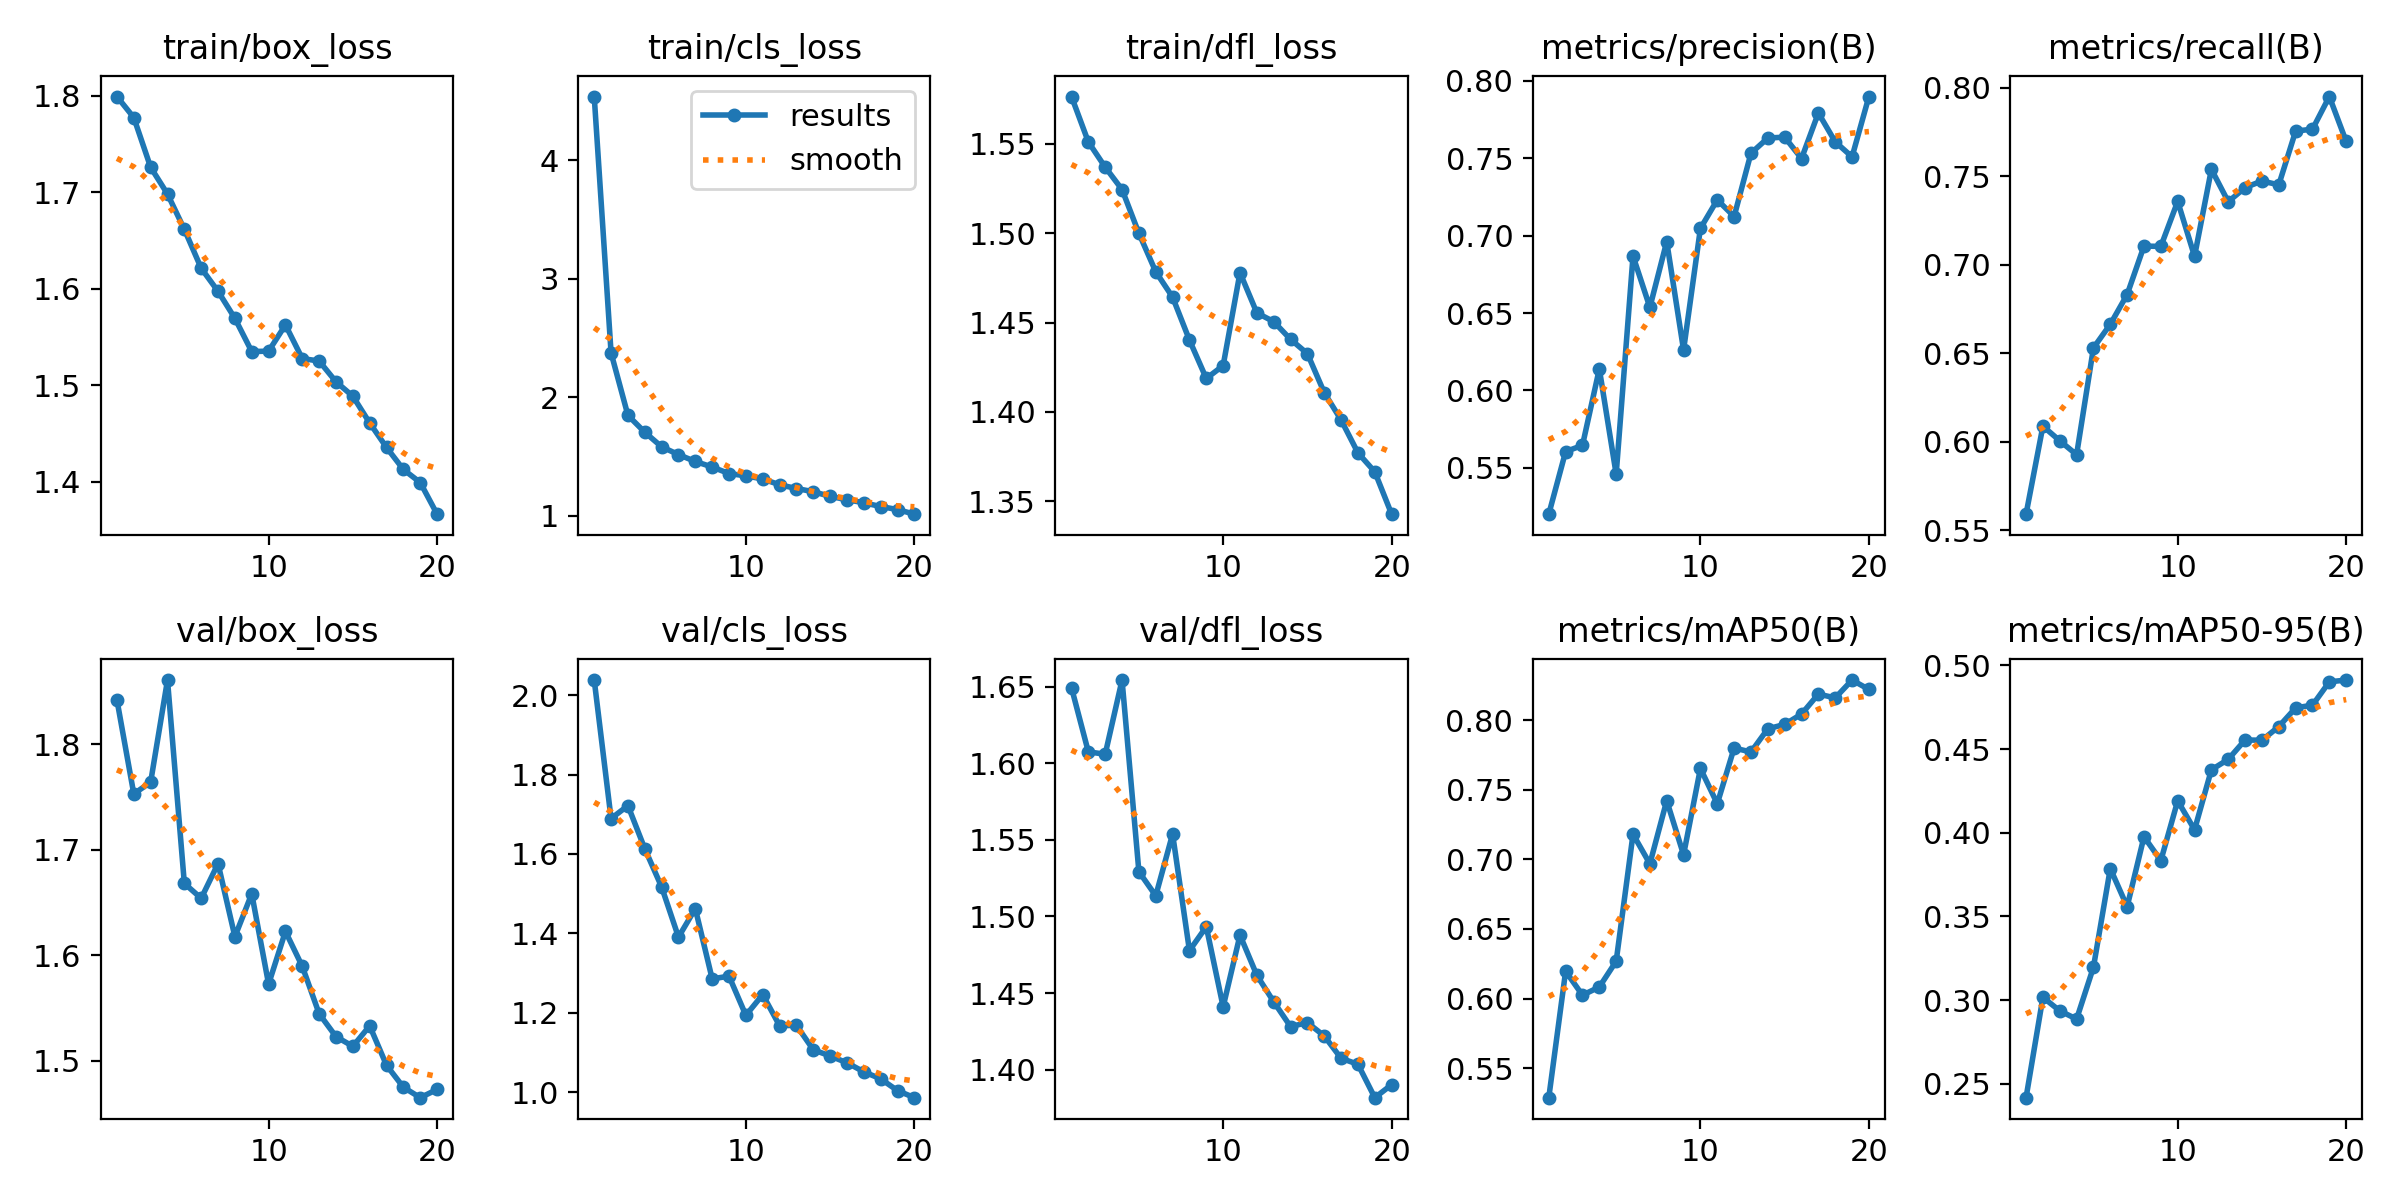

Values plotted in this chart, from the file beside it:
epoch, train/box_loss, train/cls_loss, train/dfl_loss, metrics/precision(B), metrics/recall(B), metrics/mAP50(B), metrics/mAP50-95(B), val/box_loss, val/cls_loss, val/dfl_loss, lr/pg0, lr/pg1, lr/pg2
1, 1.799, 4.539, 1.576, 0.5201, 0.5591, 0.5288, 0.2417, 1.842, 2.038, 1.649, 0.0003017, 0.0003017, 0.0003017
2, 1.777, 2.374, 1.551, 0.5605, 0.6088, 0.6196, 0.3017, 1.753, 1.689, 1.607, 0.0005748, 0.0005748, 0.0005748
3, 1.726, 1.847, 1.537, 0.5645, 0.6006, 0.6024, 0.2936, 1.764, 1.722, 1.606, 0.0008179, 0.0008179, 0.0008179
4, 1.698, 1.704, 1.524, 0.6139, 0.5927, 0.6083, 0.2887, 1.861, 1.613, 1.654, 0.000774, 0.000774, 0.000774
5, 1.661, 1.581, 1.5, 0.5459, 0.653, 0.6268, 0.3197, 1.668, 1.517, 1.529, 0.000729, 0.000729, 0.000729
6, 1.621, 1.515, 1.478, 0.6868, 0.6663, 0.7181, 0.3786, 1.654, 1.391, 1.514, 0.000684, 0.000684, 0.000684
7, 1.597, 1.457, 1.464, 0.6537, 0.6831, 0.6968, 0.3558, 1.687, 1.462, 1.554, 0.000639, 0.000639, 0.000639
8, 1.569, 1.41, 1.44, 0.6962, 0.7105, 0.7422, 0.3976, 1.618, 1.286, 1.478, 0.000594, 0.000594, 0.000594
9, 1.535, 1.355, 1.419, 0.6261, 0.7103, 0.7033, 0.3834, 1.658, 1.292, 1.493, 0.000549, 0.000549, 0.000549
10, 1.535, 1.335, 1.426, 0.7047, 0.7357, 0.7653, 0.4191, 1.573, 1.194, 1.441, 0.000504, 0.000504, 0.000504
11, 1.562, 1.309, 1.478, 0.7231, 0.7047, 0.74, 0.4018, 1.623, 1.246, 1.488, 0.000459, 0.000459, 0.000459
12, 1.528, 1.26, 1.455, 0.7124, 0.7539, 0.78, 0.4376, 1.589, 1.168, 1.462, 0.0004141, 0.0004141, 0.0004141
13, 1.525, 1.229, 1.45, 0.7532, 0.7355, 0.7771, 0.4439, 1.544, 1.169, 1.444, 0.000369, 0.000369, 0.000369
14, 1.504, 1.202, 1.441, 0.7631, 0.7435, 0.7938, 0.4554, 1.523, 1.107, 1.428, 0.0003241, 0.0003241, 0.0003241
15, 1.489, 1.162, 1.433, 0.7636, 0.7472, 0.797, 0.4553, 1.514, 1.092, 1.431, 0.0002791, 0.0002791, 0.0002791
16, 1.461, 1.134, 1.411, 0.7498, 0.7451, 0.8044, 0.4634, 1.533, 1.075, 1.422, 0.0002341, 0.0002341, 0.0002341
17, 1.435, 1.108, 1.395, 0.7792, 0.7754, 0.8188, 0.4746, 1.496, 1.052, 1.407, 0.0001891, 0.0001891, 0.0001891
18, 1.413, 1.076, 1.377, 0.7606, 0.7765, 0.816, 0.4762, 1.475, 1.034, 1.403, 0.0001441, 0.0001441, 0.0001441
19, 1.399, 1.051, 1.367, 0.7509, 0.7949, 0.8289, 0.4902, 1.465, 1.004, 1.382, 9.9081e-05, 9.9081e-05, 9.9081e-05
20, 1.366, 1.012, 1.343, 0.7899, 0.7696, 0.8221, 0.4912, 1.473, 0.9867, 1.39, 5.4086e-05, 5.4086e-05, 5.4086e-05
